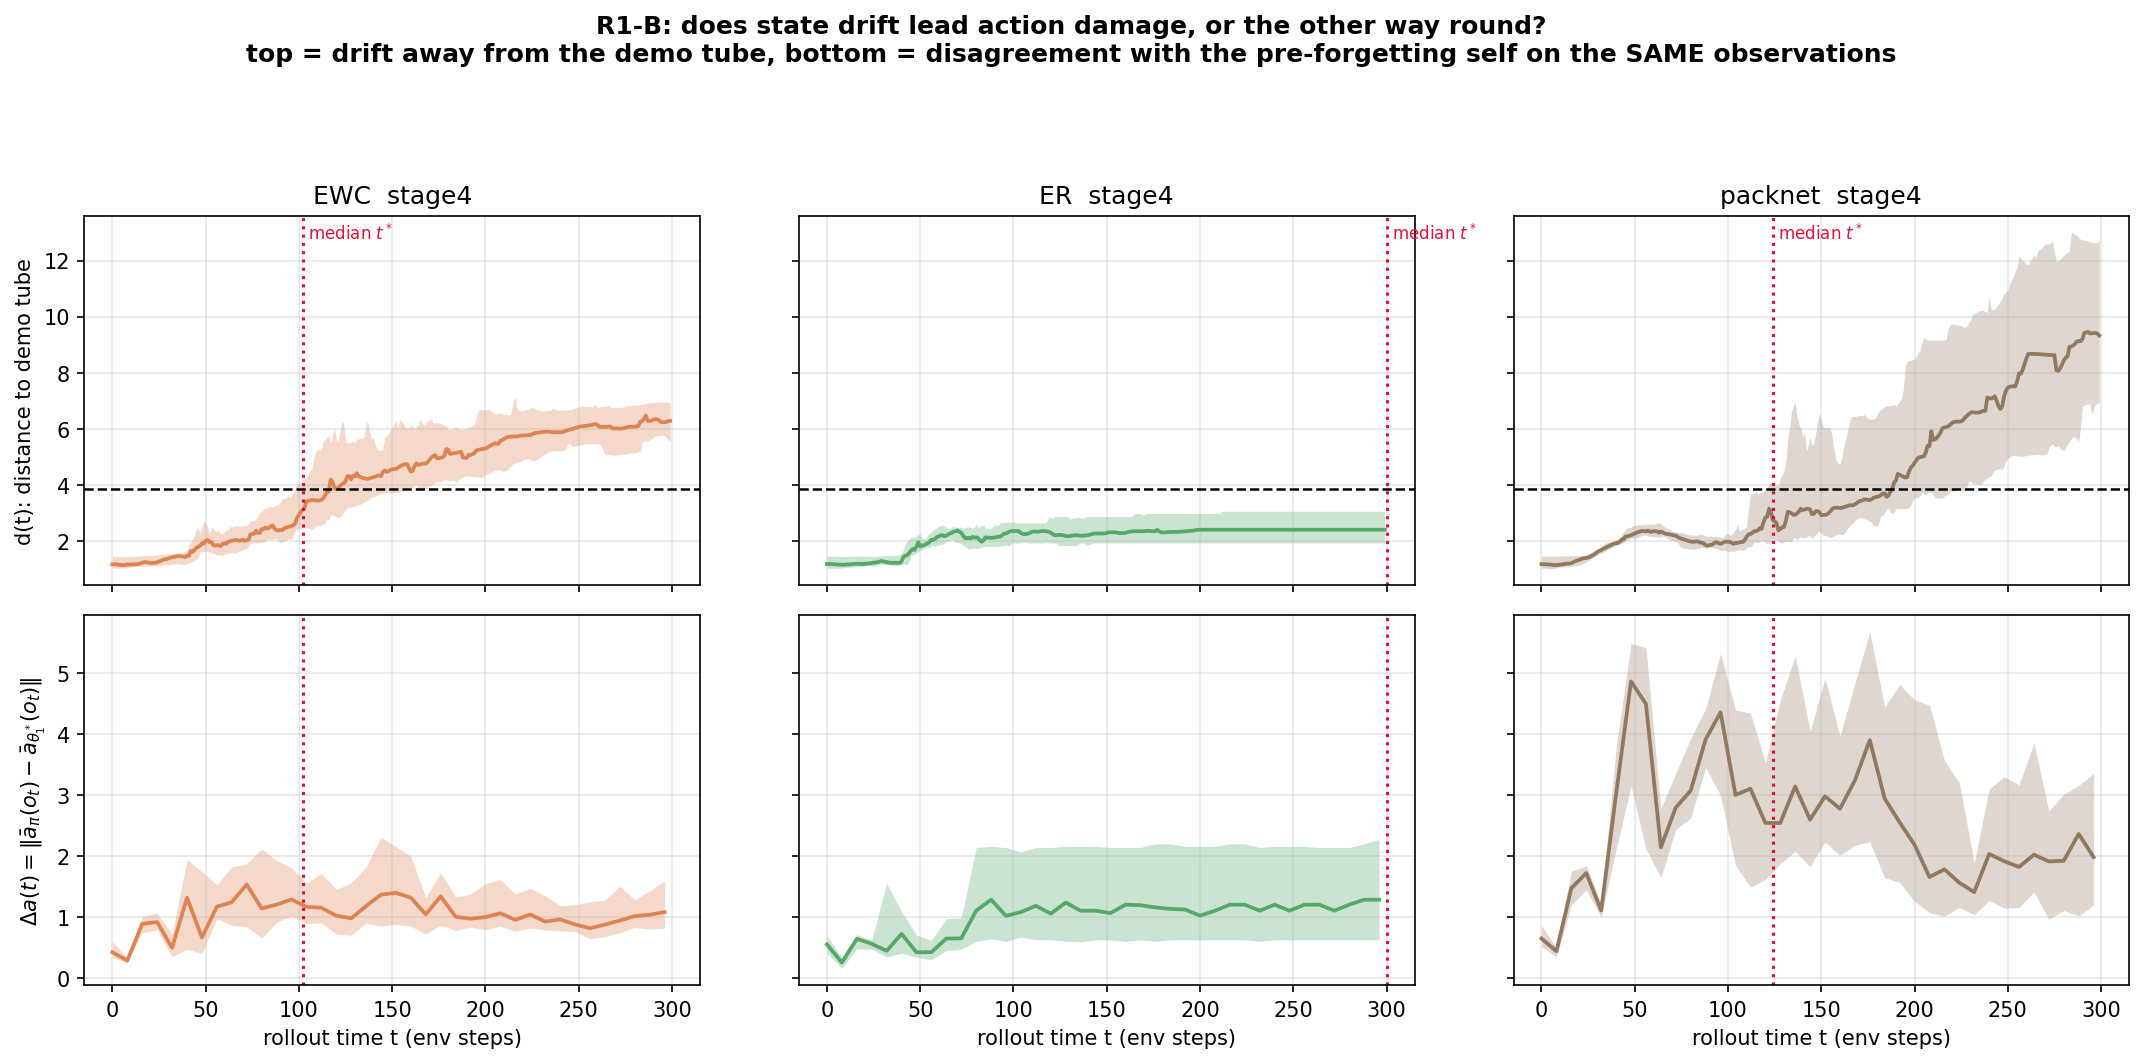

The table this chart was drawn from, first rows:
method, stage, t, d_median, d_q25, d_q75, da_median, da_q25, da_q75, t_star_median
ewc, 4, 0, 1.16, 1.026, 1.45, 0.4170, 0.3310, 0.5885, 102.0
ewc, 4, 8, 1.153, 1.039, 1.434, 0.2821, 0.2483, 0.3304, 102.0
ewc, 4, 16, 1.215, 1.089, 1.463, 0.8831, 0.7367, 1.007, 102.0
ewc, 4, 24, 1.228, 1.105, 1.489, 0.9128, 0.7840, 1.058, 102.0
ewc, 4, 32, 1.405, 1.169, 1.545, 0.4887, 0.3422, 0.7157, 102.0
ewc, 4, 40, 1.465, 1.171, 1.678, 1.314, 0.4659, 1.938, 102.0
ewc, 4, 48, 1.907, 1.608, 2.475, 0.6602, 0.3988, 1.736, 102.0
ewc, 4, 56, 1.835, 1.504, 2.339, 1.164, 0.9644, 1.527, 102.0
ewc, 4, 64, 2.003, 1.581, 2.495, 1.24, 0.8619, 1.819, 102.0
ewc, 4, 72, 2.019, 1.72, 2.544, 1.529, 0.8336, 1.866, 102.0
ewc, 4, 80, 2.413, 1.948, 3.053, 1.136, 0.6484, 2.114, 102.0
ewc, 4, 88, 2.38, 2.064, 3.271, 1.198, 0.9089, 1.925, 102.0
ewc, 4, 96, 2.524, 2.066, 3.62, 1.284, 1.007, 1.807, 102.0
ewc, 4, 104, 3.402, 2.462, 4.255, 1.162, 0.8885, 1.551, 102.0
ewc, 4, 112, 3.451, 2.549, 5.213, 1.147, 0.8991, 1.71, 102.0
ewc, 4, 120, 3.833, 2.854, 5.632, 1.018, 0.7132, 1.447, 102.0
ewc, 4, 128, 4.192, 3.203, 5.525, 0.9735, 0.6943, 1.556, 102.0
ewc, 4, 136, 4.207, 3.407, 6.203, 1.175, 0.8966, 1.815, 102.0
ewc, 4, 144, 4.301, 3.697, 5.227, 1.363, 0.8445, 2.306, 102.0
ewc, 4, 152, 4.566, 3.706, 6.296, 1.392, 0.8764, 2.15, 102.0
ewc, 4, 160, 4.467, 3.904, 6.099, 1.312, 0.8453, 1.992, 102.0
ewc, 4, 168, 4.744, 3.911, 6.188, 1.039, 0.7164, 1.317, 102.0
ewc, 4, 176, 4.955, 4.092, 6.184, 1.334, 0.8637, 1.725, 102.0
ewc, 4, 184, 5.131, 4.078, 6.076, 0.9998, 0.7766, 1.325, 102.0
ewc, 4, 192, 5.054, 4.302, 6.064, 0.9674, 0.8285, 1.371, 102.0
ewc, 4, 200, 5.292, 4.352, 6.673, 0.9943, 0.7857, 1.545, 102.0
ewc, 4, 208, 5.572, 4.513, 6.583, 1.057, 0.8451, 1.61, 102.0
ewc, 4, 216, 5.719, 4.78, 7.109, 0.9489, 0.7603, 1.373, 102.0
ewc, 4, 224, 5.766, 4.901, 6.736, 1.037, 0.8166, 1.466, 102.0
ewc, 4, 232, 5.892, 5.099, 6.636, 0.9199, 0.7824, 1.344, 102.0
ewc, 4, 240, 5.864, 5.206, 6.655, 0.9562, 0.7676, 1.179, 102.0
ewc, 4, 248, 6.014, 5.361, 6.728, 0.8735, 0.7573, 1.197, 102.0
ewc, 4, 256, 6.117, 5.457, 6.801, 0.8105, 0.6400, 1.245, 102.0
ewc, 4, 264, 6.061, 5.096, 6.783, 0.8711, 0.6725, 1.271, 102.0
ewc, 4, 272, 5.998, 5.073, 6.759, 0.9371, 0.7366, 1.504, 102.0
ewc, 4, 280, 6.079, 5.136, 6.83, 1.009, 0.8247, 1.277, 102.0
ewc, 4, 288, 6.274, 5.585, 6.927, 1.032, 0.7960, 1.424, 102.0
ewc, 4, 296, 6.229, 5.752, 6.946, 1.076, 0.8118, 1.59, 102.0
er, 4, 0, 1.172, 1.015, 1.455, 0.5462, 0.4001, 0.6881, 300.0
er, 4, 8, 1.145, 1.027, 1.437, 0.2480, 0.1541, 0.3315, 300.0
er, 4, 16, 1.175, 1.073, 1.453, 0.6360, 0.4744, 0.7093, 300.0
er, 4, 24, 1.204, 1.096, 1.444, 0.5555, 0.4669, 0.6190, 300.0
er, 4, 32, 1.24, 1.141, 1.468, 0.4401, 0.3403, 1.55, 300.0
er, 4, 40, 1.266, 1.137, 1.574, 0.7184, 0.3996, 1.084, 300.0
er, 4, 48, 1.796, 1.563, 2.184, 0.4169, 0.3361, 0.6981, 300.0
er, 4, 56, 2.033, 1.82, 2.35, 0.4193, 0.2941, 0.6146, 300.0
er, 4, 64, 2.186, 1.97, 2.48, 0.6411, 0.4429, 0.9693, 300.0
er, 4, 72, 2.28, 1.906, 2.474, 0.6453, 0.4671, 0.9816, 300.0
er, 4, 80, 2.124, 1.71, 2.604, 1.099, 0.5959, 2.136, 300.0
er, 4, 88, 2.094, 1.8, 2.448, 1.279, 0.6354, 2.155, 300.0
er, 4, 96, 2.256, 1.829, 2.658, 1.014, 0.5959, 2.136, 300.0
er, 4, 104, 2.272, 1.921, 2.635, 1.077, 0.6665, 2.065, 300.0
er, 4, 112, 2.323, 1.918, 2.635, 1.178, 0.6216, 2.136, 300.0
er, 4, 120, 2.289, 1.918, 2.803, 1.051, 0.6216, 2.136, 300.0
er, 4, 128, 2.167, 1.829, 2.862, 1.233, 0.5979, 2.155, 300.0
er, 4, 136, 2.179, 1.918, 2.813, 1.099, 0.5891, 2.155, 300.0
er, 4, 144, 2.259, 1.918, 2.862, 1.099, 0.6216, 2.155, 300.0
er, 4, 152, 2.304, 1.918, 2.862, 1.059, 0.6216, 2.136, 300.0
er, 4, 160, 2.279, 1.918, 2.862, 1.198, 0.5959, 2.136, 300.0
er, 4, 168, 2.338, 1.918, 2.97, 1.189, 0.6216, 2.136, 300.0
... 54 more rows
